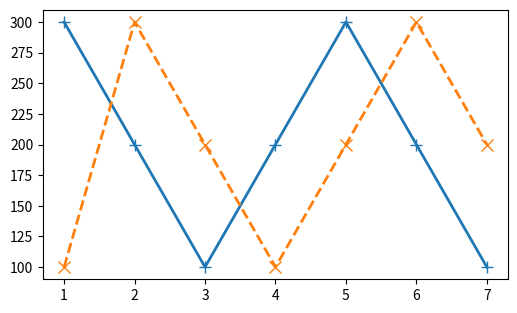

Python code for this plot: (Note: this script raises an exception after producing the figure.)
# coding=utf-8
import numpy as np
import matplotlib.pyplot as plt
import os
import copy
import matplotlib as mpl

# 用于比较S个solution的某性能指标随着过程量P变化的趋势. 不同的性能指标放在不同的图上. x轴是过程量 (比如时间), y轴是性能指标 (比如throughput或overhead)

data = {
  'figWidth': 6,
  'figHeight': 3.5,
  
  'solutionList': ('MDT', 'AODV'),
  'xTitle': 'Time (s)',
  
  'legendLoc': 'best',
  'legendColumn': 1,
  
  'markersize': 8,
  'linewidth': 2,
  
  'xLog': False,
  'xGrid': False,
  'yLog': False,
  'yGrid': False,
  
  'signalingReceiveCnt': {
    'yTitle': 'Signaling Receive Count',
    'x': [1, 2, 3, 4, 5, 6, 7, ],
    'y': [[300, 200, 100, 200, 300, 200, 100, ],
          [100, 300, 200, 100, 200, 300, 200, ]]
  },
  'signalingReceiveAmount': {
    'yTitle': 'Signaling Receive Amount',
    'x': [1, 2, 3, 4, 5, 6, 7, ],
    'y': [[300, 200, 100, 200, 300, 200, 100, ],
          [100, 300, 200, 100, 200, 300, 200, ]],
    'yrange': [
      [[300 - 10, 300 + 10], [200 - 10, 200 + 10], [100 - 10, 100 + 10], [200 - 10, 200 + 10], [300 - 10, 300 + 10],
       [200 - 10, 200 + 10], [100 - 10, 100 + 10], ],
      [[100 - 10, 100 + 10], [300 - 10, 300 + 10], [200 - 10, 200 + 10], [100 - 10, 100 + 10], [200 - 10, 200 + 10],
       [300 - 10, 300 + 10], [200 - 10, 200 + 10], ]],
  },
  'signalingSendCnt': {
    'yTitle': 'Signaling Send Cnt',
    'x': [1, 2, 3, 4, 5, 6, 7, ],
    'y': [[300, 200, 100, 200, 300, 200, 100, ],
          [100, 300, 200, 100, 200, 300, 200, ]]
  },
  'signalingSendAmount': {
    'yTitle': 'Signaling Send Amount',
    'x': [1, 2, 3, 4, 5, 6, 7, ],
    'y': [[300, 200, 100, 200, 300, 200, 100, ],
          [100, 300, 200, 100, 200, 300, 200, ]]
  }
}

if not os.path.exists('Fig'):
  os.makedirs('Fig')


def draw(data):
  for name, plotData in data.items():
    def get(key, default=None):
      result = plotData.get(key, data.get(key, default))
      return result
    
    if not isinstance(plotData, dict): continue
    
    solList = get('solutionList')
    
    fig, ax = plt.subplots()
    fig.set_size_inches(get('figWidth'), get('figHeight'))
    
    yrange = get('yrange', None)
    y = plotData['y']
    yerror = np.zeros((len(solList), 2, len(y[0])))
    
    if yrange is not None:
      yerror = copy.deepcopy(yerror)
      for r in range(len(solList)):
        for c in range(len(y[r])):
          yerror[r][0][c] = y[r][c] - yrange[r][c][0]  # lower
          yerror[r][1][c] = yrange[r][c][1] - y[r][c]  # upper
    
    colors = get('mainColors', ['C%d' % i for i in range(10)])
    markers = get('markers', ["+", "x", "X", "o", "v", "^", "<", ">", "1", "2", "3", "4", "8", "s", "p", "P", "*", "h",
                              "H", "D", "d", "|", "_", ])
    linestyles = get('linestyles', ['solid', 'dashed', 'dashdot', 'dotted'])
    for i in range(len(solList)):
      ax.errorbar(get('x'), get('y')[i], color=colors[i], capsize=5, elinewidth=1,
                  marker=markers[i] if yrange is None else None,
                  markersize=get('markersize', 8) if yrange is None else None,
                  linestyle=linestyles[i], linewidth=get('linewidth', 2),
                  label=solList[i], ecolor='r', yerr=yerror[i] if yrange is not None else None)
    
    handles, labels = ax.get_legend_handles_labels()
    
    lastAndInd = zip((get('y')[i][-1] for i in range(len(solList))), range(len(solList)))
    lastAndInd.sort(reverse=True)
    
    handles = [handles[lastAndInd[i][1]] for i in range(len(solList))]
    labels = [labels[lastAndInd[i][1]] for i in range(len(solList))]
    
    ax.legend(handles, labels, fancybox=True, shadow=True, loc=get('legendLoc', 'best'), fontsize='12',
              ncol=get('legendColumn', 1))
    
    ax.set_ylabel(get('yTitle'), fontsize='x-large')
    ax.set_xlabel(get('xTitle'), fontsize='x-large')
    
    for tick in ax.yaxis.get_major_ticks():
      tick.label.set_fontsize('x-large')
    
    for tick in ax.xaxis.get_major_ticks():
      tick.label.set_fontsize('x-large')
    
    if get('xLog', False):
      ax.set_xscale('log')
    
    if get('xGrid', False):
      ax.xaxis.grid(True)
    
    if get('yLog', False):
      ax.set_yscale('log')
    
    if get('yGrid', False):
      ax.yaxis.grid(True)
    
    lim = get('yLimit', [])
    if len(lim) > 0: plt.ylim(lim)
    
    lim = get('xLimit', [])
    if len(lim) > 0: plt.xlim(lim)
    
    plt.tight_layout()
    
    # plt.savefig('Fig/' + name + '.eps', format='eps', dpi=1000)
    plt.show()


if __name__ == '__main__':
  draw(data)
